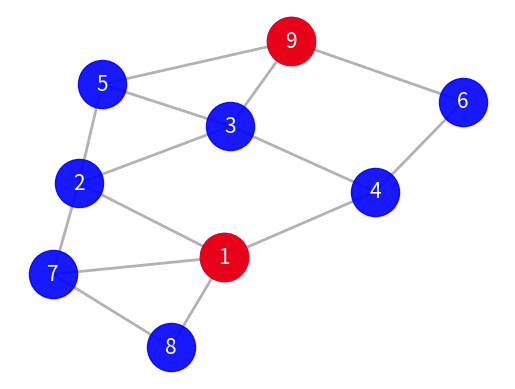

Generate this figure with matplotlib:

import networkx as nx
from   networkx.algorithms.connectivity import local_edge_connectivity
from   networkx.algorithms.connectivity import local_node_connectivity
from   networkx.algorithms.connectivity import is_locally_k_edge_connected
import matplotlib.pyplot as plt
import numpy

G = nx.Graph()
G.add_nodes_from( [1, 2, 3, 4, 5, 7, 8, 9] )
G.add_edges_from( [(1,2), (1,8), (2,3), (3,4), (1,4), (2,7), (1,7),
                   (3,5), (2,5), (4,6), (9,5), (9,3), (7,8), (6,9)])

pos   = nx.kamada_kawai_layout(G )


mout = nx.dominating_set(G)
print(f" Dominating Set = { mout} ")


nx.draw_networkx_edges (G, pos, width=2, alpha=0.3)
nx.draw_networkx_nodes (G, pos,                 node_size= 1200, node_color='b', alpha=0.9)
nx.draw_networkx_nodes (G, pos, nodelist= mout, node_size= 1200, node_color='r', alpha=0.9)
nx.draw_networkx_labels(G, pos, font_size=15, font_color='w', font_family='sans-serif')

plt.axis('off')
plt.show()
